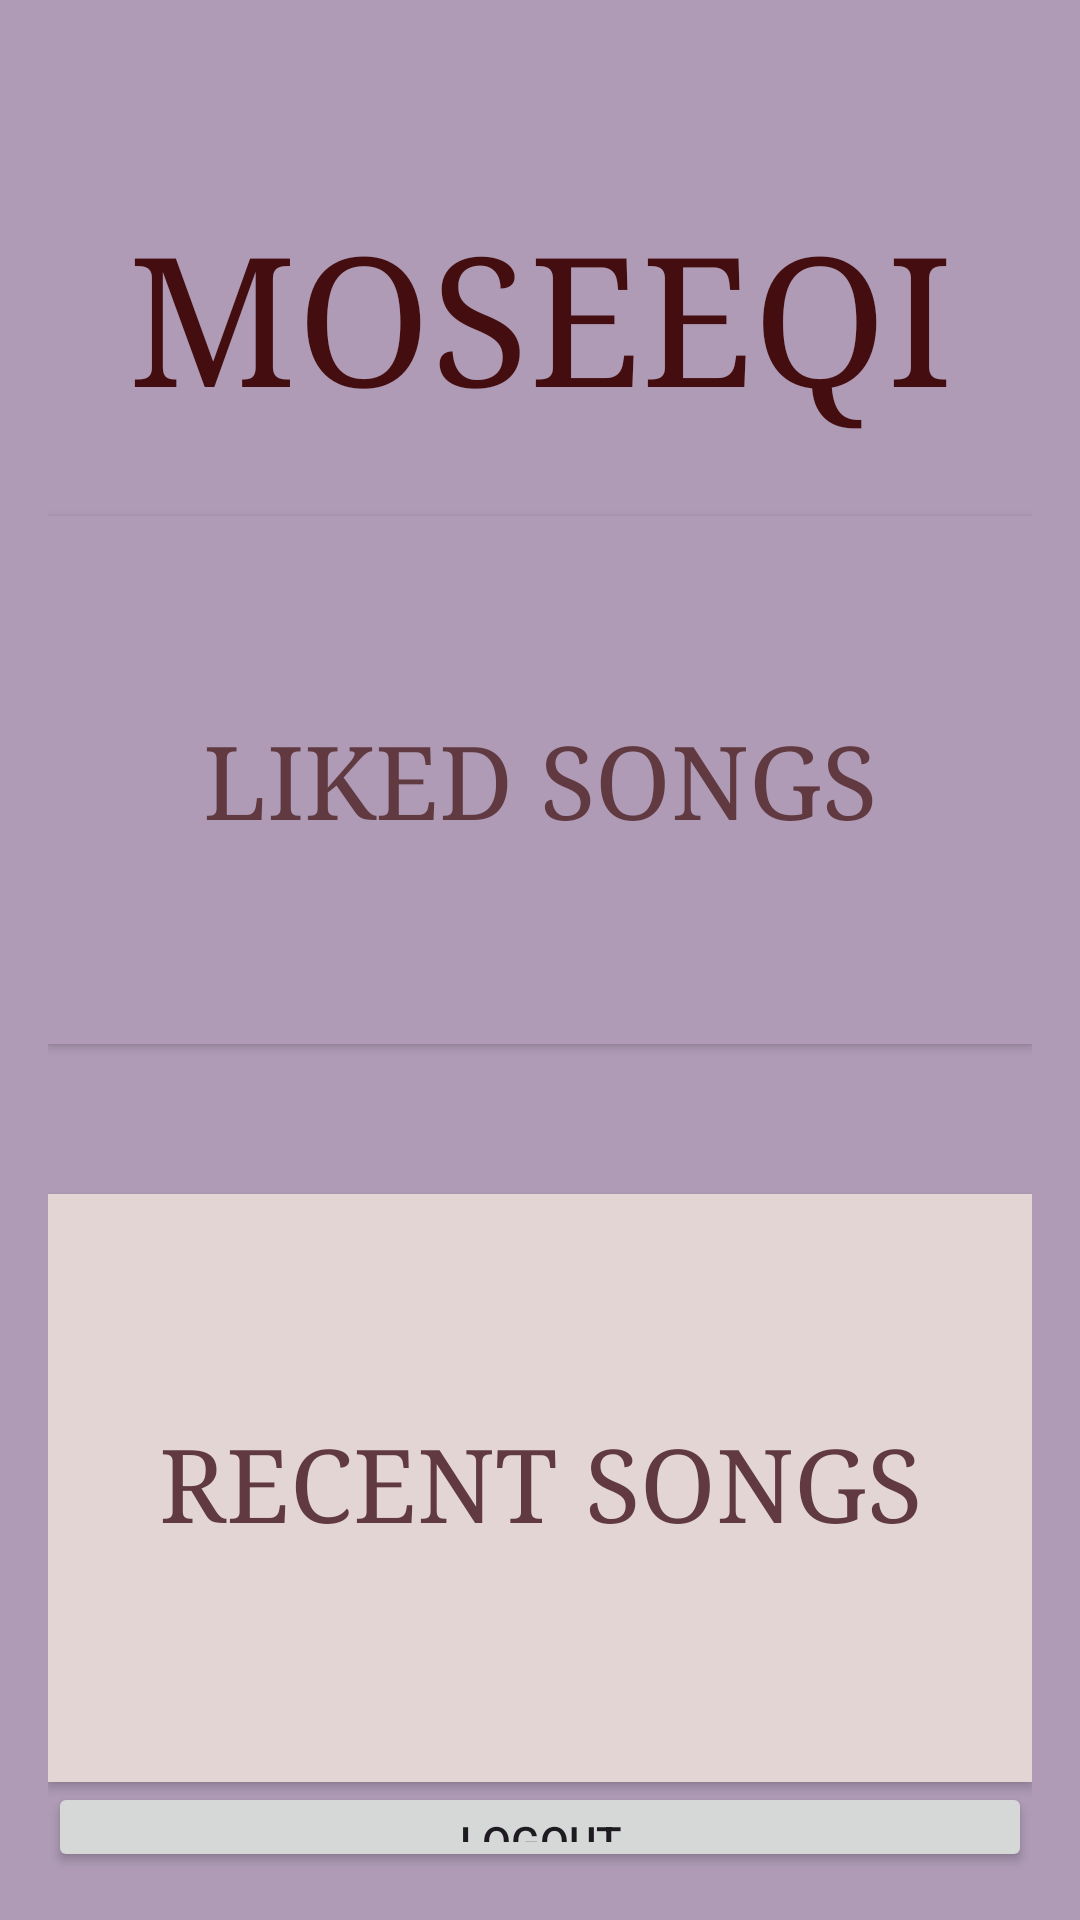

Write the Android layout XML for this screen, with the resource values it uses.
<!-- AndroidManifest.xml: application theme Theme.Moseeqi -->
<!-- res/layout/activity_home_page.xml -->
<?xml version="1.0" encoding="utf-8"?>
<layout xmlns:app="http://schemas.android.com/apk/res-auto"
    xmlns:android="http://schemas.android.com/apk/res/android">

    <LinearLayout
        android:layout_width="match_parent"
        android:layout_height="match_parent"
        android:background="#AF9BB6"
        android:orientation="vertical"
        android:padding="16dp">

        <TextView
            android:id="@+id/tvTItle"
            android:layout_width="match_parent"
            android:layout_height="156dp"
            android:height="140dp"
            android:fontFamily="serif"
            android:paddingTop="50dp"
            android:text="MOSEEQI"
            android:textAlignment="center"
            android:textAllCaps="true"
            android:textAppearance="@style/TextAppearance.AppCompat.Body1"
            android:textColor="#440D0F"
            android:textColorHighlight="#651C1C"
            android:textColorHint="#FFF3F3"
            android:textColorLink="#EDE4E4"
            android:textSize="60sp"
            app:lineHeight="10dp" />

        <Button
            android:id="@+id/btnLikedSongs"
            android:layout_width="match_parent"
            android:layout_height="176dp"
            android:background="#DFD8D8"
            android:backgroundTint="#AF9BB6"
            android:fontFamily="serif"
            android:text="Liked Songs"
            android:textColor="#603A40"
            android:textSize="34sp"
            app:icon="@android:drawable/btn_star_big_on"
            app:iconPadding="20dp"
            app:iconSize="50dp"
            app:iconTint="#FFC107" />

        <Button
            android:id="@+id/btnRecentSongs"
            android:layout_width="match_parent"
            android:layout_height="196dp"
            android:layout_marginTop="50dp"
            android:background="#E4D5D5"
            android:fontFamily="serif"
            android:includeFontPadding="false"
            android:text="Recent Songs"
            android:textColor="#603A40"
            android:textSize="34sp" />

        <Button
            android:id="@+id/logoutBtn"
            android:layout_width="match_parent"
            android:layout_height="wrap_content"
            android:text="Logout" />

    </LinearLayout>
</layout>
<!-- resources referenced by this layout -->
<resources>
  <style name="Theme.Moseeqi" parent="Base.Theme.Moseeqi" />
  <style name="Base.Theme.Moseeqi" parent="Theme.Material3.DayNight.NoActionBar">
          
          
      </style>
</resources>
